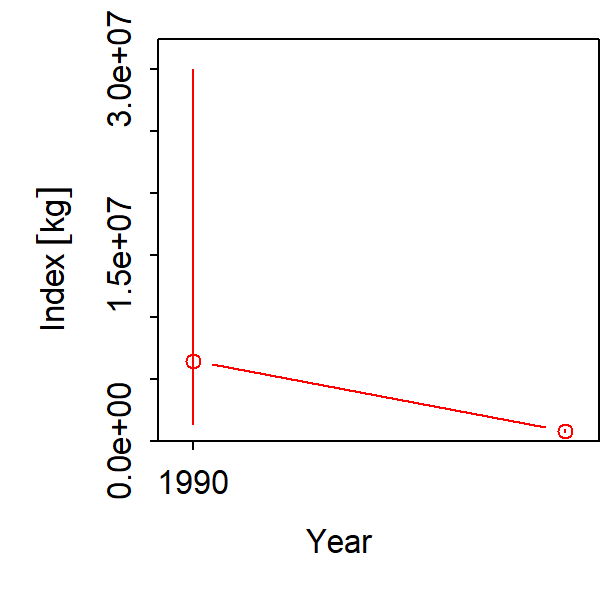

Data behind this chart, as committed beside it:
Year, Unit, Estimate, SD_log, SD_mt
1990, [kg], 6466007, 1.534, 9919686
1991, [kg], 209363, 1.409, 294975
1992, [kg], 209363, 1.409, 294975
1993, [kg], 209363, 1.409, 294975
1994, [kg], 209363, 1.409, 294975
1995, [kg], 209363, 1.409, 294975
1996, [kg], 209363, 1.409, 294975
1997, [kg], 209363, 1.409, 294975
1998, [kg], 209363, 1.409, 294975
1999, [kg], 209363, 1.409, 294975
2000, [kg], 209363, 1.409, 294975
2001, [kg], 209363, 1.409, 294975
2002, [kg], 209363, 1.409, 294975
2003, [kg], 209363, 1.409, 294975
2004, [kg], 209363, 1.409, 294975
2005, [kg], 209363, 1.409, 294975
2006, [kg], 209363, 1.409, 294975
2007, [kg], 209363, 1.409, 294975
2008, [kg], 209363, 1.409, 294975
2009, [kg], 209363, 1.409, 294975
2010, [kg], 209363, 1.409, 294975
2011, [kg], 209363, 1.409, 294975
2012, [kg], 834008, 0.1798, 149979
